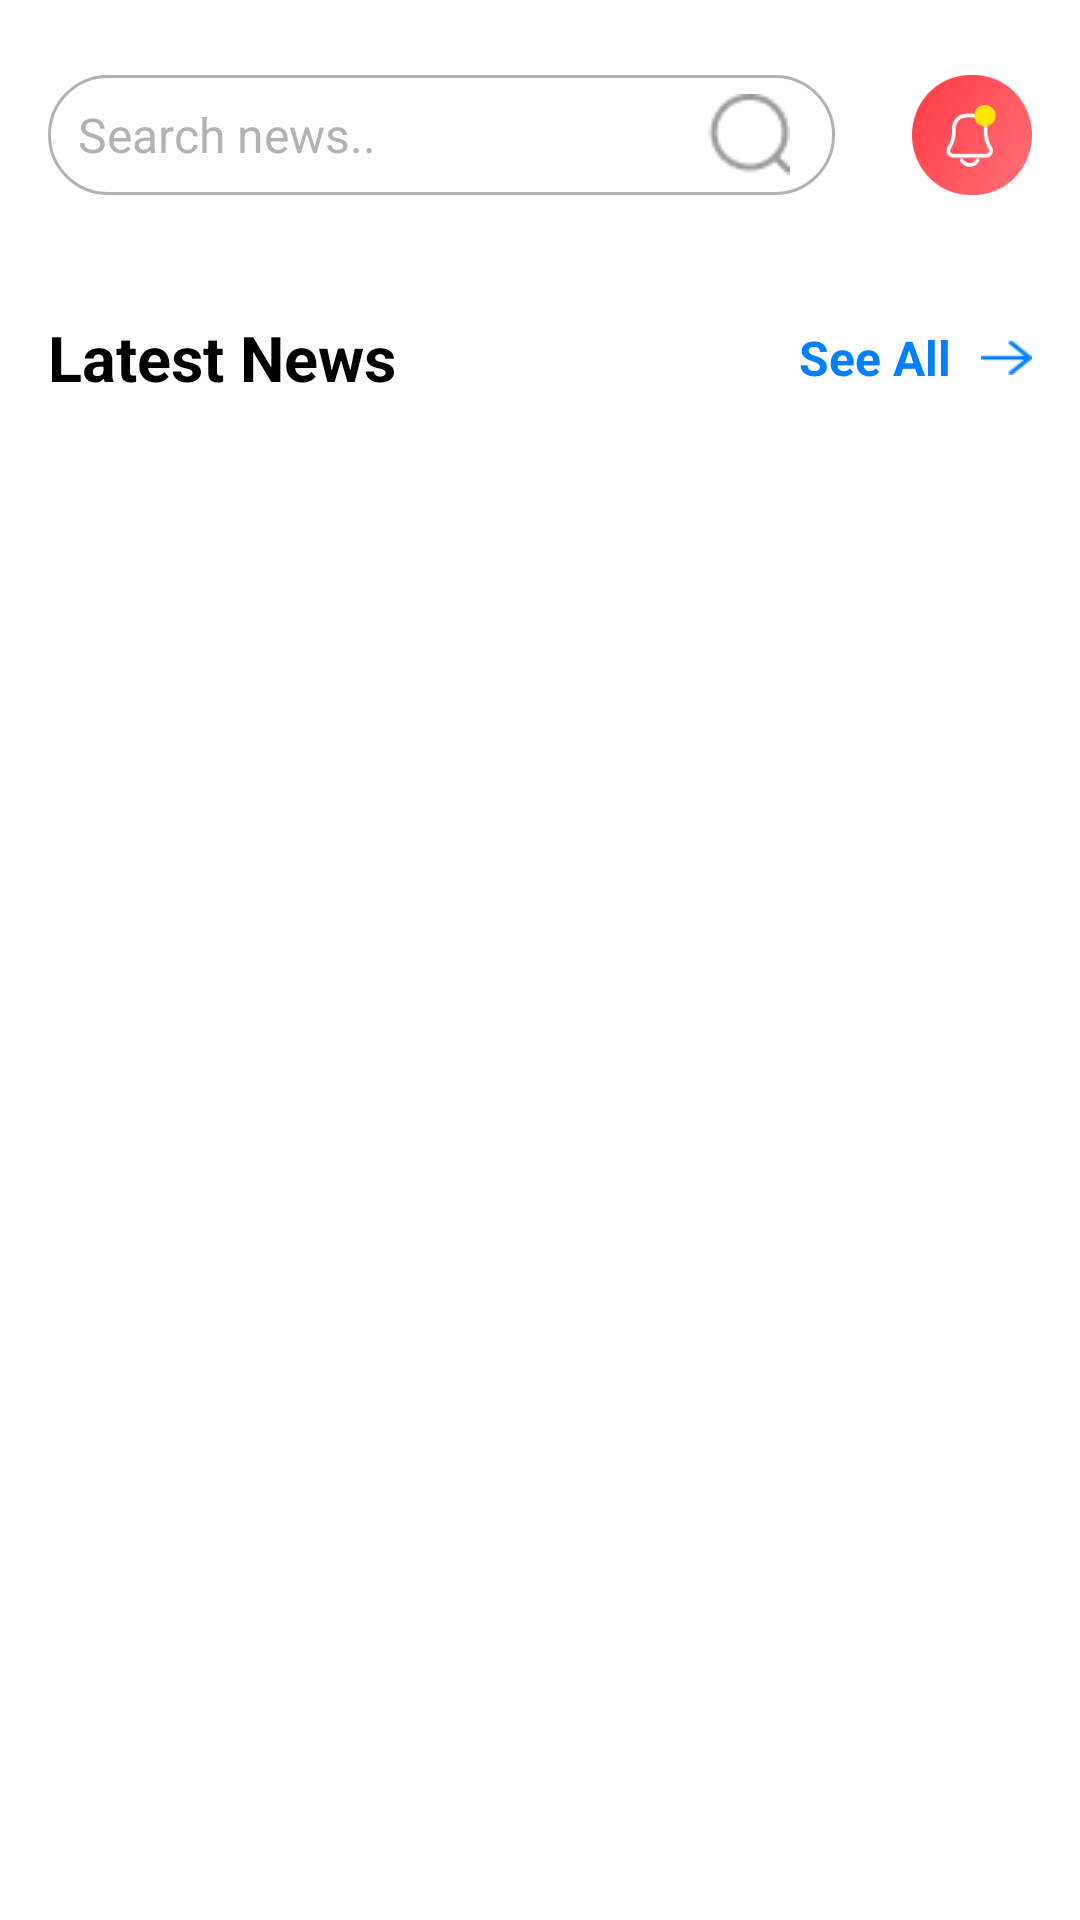

This screen was rendered from an Android layout file. Write that file and the resources it references.
<!-- AndroidManifest.xml: application theme Theme.NewsAppTest -->
<!-- res/layout/fragment_home.xml -->
<?xml version="1.0" encoding="utf-8"?>
<FrameLayout xmlns:android="http://schemas.android.com/apk/res/android"
    xmlns:tools="http://schemas.android.com/tools"
    android:layout_width="match_parent"
    android:layout_height="match_parent"
    android:background="@color/bg_colour"
    tools:context=".presentation.dashboard.home.HomeFragment">

    <LinearLayout
        android:layout_width="match_parent"
        android:layout_height="match_parent"
        android:layout_marginStart="16dp"
        android:layout_marginEnd="16dp"
        android:orientation="vertical">

        <LinearLayout
            android:layout_width="match_parent"
            android:layout_height="40dp"
            android:layout_marginTop="25dp"
            android:orientation="horizontal"
            android:weightSum="5">

            <EditText
                android:id="@+id/etSearch"
                android:layout_width="0dp"
                android:layout_height="match_parent"
                android:layout_weight="4"
                android:background="@drawable/bg_outter"
                android:drawableEnd="@drawable/ic_search"
                android:hint="@string/tv_search_news"
                android:textSize="16sp"
                android:textColorHint="@color/et_gray_color"
                android:textColor="@color/black"
                android:imeOptions="actionSearch"
                android:inputType="text"
                android:paddingStart="10dp"
                android:paddingEnd="15dp" />

            <RelativeLayout
                android:layout_width="0dp"
                android:layout_height="match_parent"
                android:layout_weight="1">

                <TextView
                    android:layout_width="40dp"
                    android:layout_height="40dp"
                    android:layout_alignParentEnd="true"
                    android:layout_centerVertical="true"
                    android:background="@drawable/ic_notification" />


            </RelativeLayout>


        </LinearLayout>

        <androidx.core.widget.NestedScrollView
            android:layout_width="match_parent"
            android:layout_height="match_parent"
            android:layout_marginTop="16dp">

            <LinearLayout
                android:layout_width="match_parent"
                android:layout_height="match_parent"
                android:orientation="vertical">

                <RelativeLayout
                    android:layout_width="match_parent"
                    android:layout_height="wrap_content"
                    android:layout_marginTop="24dp">

                    <TextView
                        android:layout_width="wrap_content"
                        android:layout_height="wrap_content"
                        android:layout_alignParentStart="true"
                        android:text="@string/tv_latest_news"
                        android:textSize="21sp"
                        android:textColor="@color/tv_color"
                        android:textStyle="bold"/>

                    <LinearLayout
                        android:id="@+id/seeAllContainer"
                        android:layout_width="wrap_content"
                        android:layout_height="wrap_content"
                        android:layout_alignParentEnd="true"
                        android:layout_centerVertical="true">

                        <TextView
                            android:layout_width="wrap_content"
                            android:layout_height="wrap_content"
                            android:layout_gravity="center_vertical"
                            android:text="@string/tv_see_all"
                            android:textSize="16sp"
                            android:textColor="@color/bg_blue_light"
                            android:textStyle="bold"/>

                        <TextView
                            android:layout_width="17dp"
                            android:layout_height="12dp"
                            android:layout_gravity="center_vertical"
                            android:layout_marginStart="10dp"
                            android:background="@drawable/ic_arrow_right"/>

                    </LinearLayout>

                </RelativeLayout>

                <androidx.recyclerview.widget.RecyclerView
                    android:id="@+id/rvLatestNews"
                    android:layout_width="match_parent"
                    android:layout_height="240dp"
                    android:layout_marginTop="16dp"
                    tools:listitem="@layout/list_item_top_headlines"/>

                <androidx.recyclerview.widget.RecyclerView
                    android:id="@+id/rvCategories"
                    android:layout_width="match_parent"
                    android:layout_height="40dp"
                    android:layout_marginTop="16dp"
                    tools:listitem="@layout/list_item_categories"/>

                <androidx.recyclerview.widget.RecyclerView
                    android:id="@+id/rvCategoriesNews"
                    android:layout_width="match_parent"
                    android:layout_height="match_parent"
                    android:layout_marginTop="16dp"
                    tools:listitem="@layout/list_item_search_news"/>



            </LinearLayout>


        </androidx.core.widget.NestedScrollView>



    </LinearLayout>

    <ProgressBar
        android:id="@+id/allNewsProgressBar"
        android:layout_width="wrap_content"
        android:layout_height="wrap_content"
        android:layout_gravity="center"
        android:visibility="invisible"/>

</FrameLayout>
<!-- res/layout/list_item_top_headlines.xml (included above) -->
<?xml version="1.0" encoding="utf-8"?>
<RelativeLayout xmlns:android="http://schemas.android.com/apk/res/android"
    xmlns:app="http://schemas.android.com/apk/res-auto"
    xmlns:tools="http://schemas.android.com/tools"
    android:id="@+id/container"
    android:layout_width="match_parent"
    android:layout_height="230dp">

    <androidx.cardview.widget.CardView
        android:layout_width="match_parent"
        android:layout_height="230dp"
        android:layout_marginEnd="10dp"
        android:elevation="2dp"
        android:orientation="vertical"
        app:cardCornerRadius="10dp">

        <RelativeLayout
            android:layout_width="match_parent"
            android:layout_height="match_parent">

            <ImageView
                android:id="@+id/imgHeadNews"
                android:layout_width="match_parent"
                android:layout_height="match_parent"
                android:adjustViewBounds="true"
                android:background="@android:drawable/ic_media_play"
                android:scaleType="centerCrop" />

            <RelativeLayout
                android:layout_width="match_parent"
                android:layout_height="match_parent"
                android:background="@color/bg_black_trans" />


            <LinearLayout
                android:layout_width="match_parent"
                android:layout_height="wrap_content"
                android:layout_centerVertical="true"
                android:layout_marginStart="8dp"
                android:layout_marginEnd="8dp"
                android:orientation="vertical">

                <TextView
                    android:id="@+id/tvAuthorName"
                    android:layout_width="match_parent"
                    android:layout_height="wrap_content"
                    android:layout_marginTop="16dp"
                    android:ellipsize="end"
                    android:maxLines="1"
                    android:textColor="@color/white"
                    android:textSize="14sp"
                    android:textStyle="normal"
                    tools:text="by Ryan Browne" />

                <TextView
                    android:id="@+id/tvHeadline"
                    android:layout_width="match_parent"
                    android:layout_height="wrap_content"
                    android:layout_marginTop="4dp"
                    android:ellipsize="end"
                    android:maxLines="3"
                    android:textColor="@color/white"
                    android:textSize="21sp"
                    android:textStyle="bold"
                    tools:text="Crypto investors should be prepared to lose all their money, BOE governor says" />


            </LinearLayout>

            <TextView
                android:id="@+id/tvNewsDescription"
                android:layout_width="match_parent"
                android:layout_height="wrap_content"
                android:layout_alignParentBottom="true"
                android:layout_marginStart="8dp"
                android:layout_marginTop="4dp"
                android:layout_marginEnd="8dp"
                android:layout_marginBottom="8dp"
                android:ellipsize="end"
                android:maxLines="2"
                android:textColor="@color/white"
                android:textSize="11sp"
                android:textStyle="bold"
                tools:text="“I’m going to say this very bluntly again,” he added. “Buy them only if you’re prepared to lose all your money.”" />


        </RelativeLayout>


    </androidx.cardview.widget.CardView>

</RelativeLayout>
<!-- res/layout/list_item_categories.xml (included above) -->
<?xml version="1.0" encoding="utf-8"?>
<RelativeLayout xmlns:android="http://schemas.android.com/apk/res/android"
    xmlns:app="http://schemas.android.com/apk/res-auto"
    xmlns:tools="http://schemas.android.com/tools"
    android:id="@+id/container"
    android:layout_width="wrap_content"
    android:layout_height="32dp">

    <androidx.cardview.widget.CardView
        android:layout_width="75dp"
        android:layout_height="32dp"
        android:layout_marginEnd="10dp"
        app:cardCornerRadius="14dp">

        <RelativeLayout
            android:layout_width="match_parent"
            android:layout_height="match_parent"
            android:background="@drawable/bg_outter">

            <TextView
                android:id="@+id/tvName"
                android:layout_width="wrap_content"
                android:layout_height="wrap_content"
                android:layout_centerInParent="true"
                android:ellipsize="end"
                android:maxLines="1"
                android:textColor="@color/black"
                android:textSize="11sp"
                android:textStyle="bold"
                tools:text="Healthy" />

        </RelativeLayout>

    </androidx.cardview.widget.CardView>


</RelativeLayout>
<!-- res/layout/list_item_search_news.xml (included above) -->
<?xml version="1.0" encoding="utf-8"?>
<RelativeLayout xmlns:android="http://schemas.android.com/apk/res/android"
    xmlns:app="http://schemas.android.com/apk/res-auto"
    xmlns:tools="http://schemas.android.com/tools"
    android:id="@+id/container"
    android:layout_width="match_parent"
    android:layout_height="128dp">

    <androidx.cardview.widget.CardView
        android:layout_width="match_parent"
        android:layout_height="128dp"
        android:layout_marginBottom="8dp"
        android:elevation="2dp"
        android:orientation="vertical"
        app:cardCornerRadius="10dp">

        <RelativeLayout
            android:layout_width="match_parent"
            android:layout_height="match_parent">

            <ImageView
                android:id="@+id/imgHeadNews"
                android:layout_width="match_parent"
                android:layout_height="match_parent"
                android:adjustViewBounds="true"
                android:background="@android:drawable/ic_media_play"
                android:scaleType="centerCrop" />

            <RelativeLayout
                android:layout_width="match_parent"
                android:layout_height="match_parent"
                android:background="@color/bg_black_trans" />


            <TextView
                android:id="@+id/tvHeadline"
                android:layout_width="match_parent"
                android:layout_height="wrap_content"
                android:layout_marginStart="16dp"
                android:layout_marginTop="8dp"
                android:layout_marginEnd="16dp"
                android:ellipsize="end"
                android:maxLines="1"
                android:textColor="@color/white"
                android:textSize="14sp"
                android:textStyle="bold"
                tools:text="5 things to know about the 'conundrum' of lupus" />


            <LinearLayout
                android:layout_width="match_parent"
                android:layout_height="wrap_content"
                android:layout_alignParentBottom="true"
                android:layout_marginStart="8dp"
                android:layout_marginTop="4dp"
                android:layout_marginEnd="8dp"
                android:layout_marginBottom="8dp"
                android:orientation="horizontal"
                android:weightSum="2">

                <TextView
                    android:id="@+id/tvAuthorName"
                    android:layout_width="match_parent"
                    android:layout_height="wrap_content"
                    android:layout_marginEnd="10dp"
                    android:layout_weight="1"
                    android:ellipsize="end"
                    android:maxLines="1"
                    android:textColor="@color/white"
                    android:textSize="12sp"
                    android:textStyle="normal"
                    tools:text="“I’m going to say this very bluntly again,” he added. “Buy them only if you’re prepared to lose all your money.”" />

                <TextView
                    android:id="@+id/tvNewsDescription"
                    android:layout_width="match_parent"
                    android:layout_height="wrap_content"
                    android:layout_marginStart="10dp"
                    android:layout_weight="1"
                    android:ellipsize="end"
                    android:maxLines="1"
                    android:textColor="@color/white"
                    android:textSize="11sp"
                    android:textStyle="normal"
                    tools:text="“I’m going to say this very bluntly again,” he added. “Buy them only if you’re prepared to lose all your money.”" />

            </LinearLayout>
        </RelativeLayout>

    </androidx.cardview.widget.CardView>


</RelativeLayout>
<!-- resources referenced by this layout -->
<resources>
  <color name="bg_black_trans">#63000000</color>
  <color name="bg_blue_light">#0080FF</color>
  <color name="bg_colour">#FFFFFFFF</color>
  <color name="black">#FF000000</color>
  <color name="et_gray_color">#9C818181</color>
  <color name="tv_color">#FF000000</color>
  <color name="white">#FFFFFFFF</color>
  <!-- drawable bg_outter (drawable) -->
  <?xml version="1.0" encoding="utf-8"?>
  <shape xmlns:android="http://schemas.android.com/apk/res/android"
      android:shape="rectangle">
      <solid android:color="@color/white" />
      <corners android:radius="22dp" />
      <stroke android:width="1dp" android:color="@color/et_gray_color"/>
  </shape>
  <!-- drawable ic_arrow_right: png bitmap (drawable, 281 bytes) -->
  <!-- drawable ic_notification: png bitmap (drawable, 12698 bytes) -->
  <!-- drawable ic_search: png bitmap (drawable, 792 bytes) -->
  <string name="tv_latest_news">Latest News</string>
  <string name="tv_search_news">Search news..</string>
  <string name="tv_see_all">See All</string>
  <style name="Theme.NewsAppTest" parent="Theme.MaterialComponents.DayNight.DarkActionBar">
          
          <item name="colorPrimary">@color/purple_500</item>
          <item name="colorPrimaryVariant">@color/purple_700</item>
          <item name="colorOnPrimary">@color/white</item>
          
          <item name="colorSecondary">@color/teal_200</item>
          <item name="colorSecondaryVariant">@color/teal_700</item>
          <item name="colorOnSecondary">@color/black</item>
          
          <item name="android:statusBarColor">?attr/colorPrimaryVariant</item>
          
      </style>
  <color name="purple_500">#FF6200EE</color>
  <color name="purple_700">#FF3700B3</color>
  <color name="teal_200">#FF03DAC5</color>
  <color name="teal_700">#FF018786</color>
</resources>
